8-way image classification set "crop_disease" from GitHub (SELVAHARISH443/smart_agri); label vocabulary: corn common rust, corn healthy, potato early blight, potato healthy, potato late blight, tomato early blight, tomato healthy, tomato late blight.

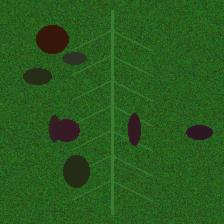
Label: potato late blight

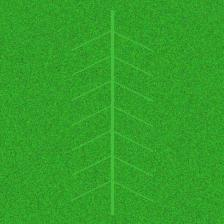
Label: corn healthy

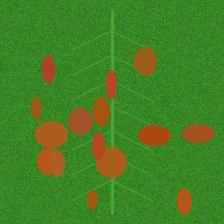
Label: corn common rust

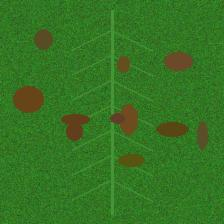
Label: tomato early blight

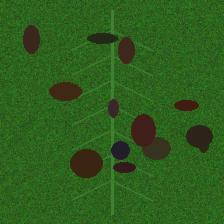
Label: tomato late blight

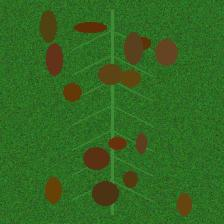
Label: potato early blight
